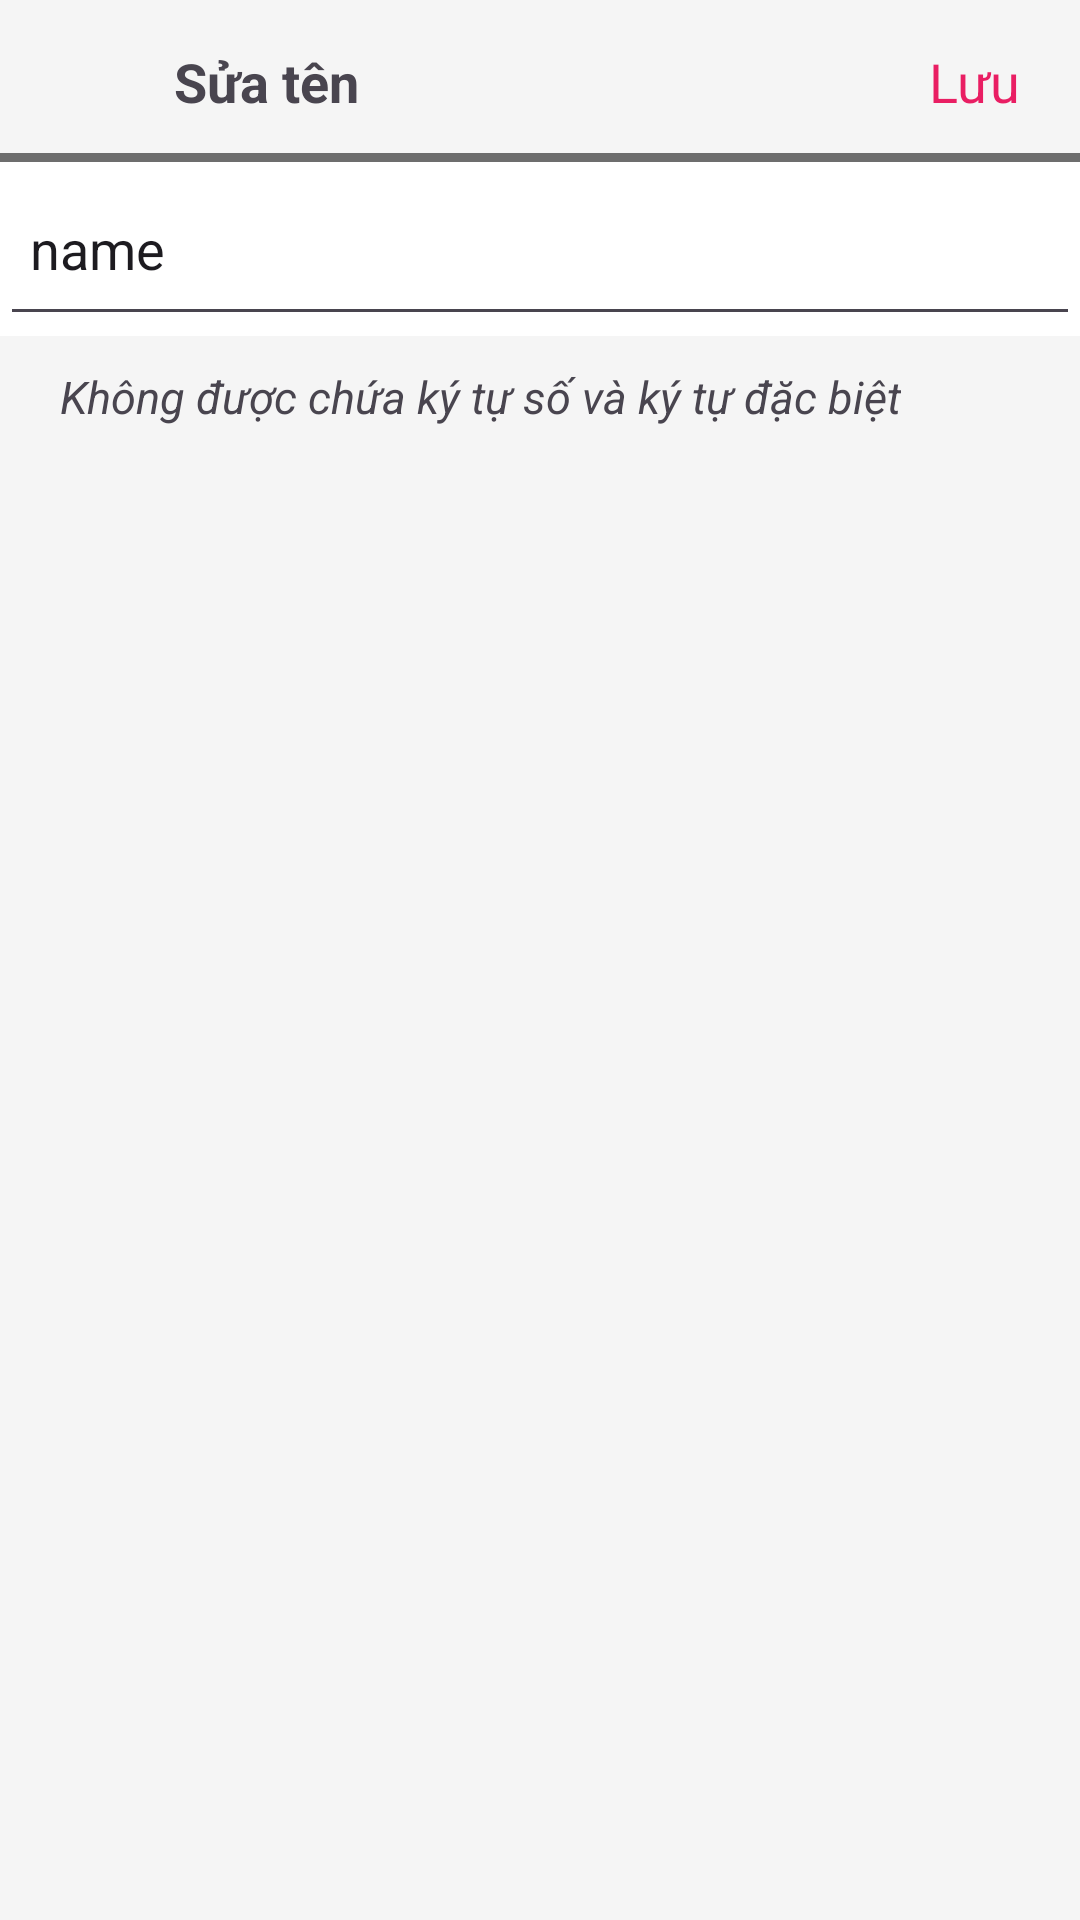

Produce the Android XML layout that renders to this screen, including the resource entries it uses.
<!-- AndroidManifest.xml: application theme Theme.Group12FinalProject -->
<!-- res/layout/modify_personal_information_name.xml -->
<?xml version="1.0" encoding="utf-8"?>
<androidx.constraintlayout.widget.ConstraintLayout xmlns:android="http://schemas.android.com/apk/res/android"
    xmlns:app="http://schemas.android.com/apk/res-auto"
    xmlns:tools="http://schemas.android.com/tools"
    android:layout_width="match_parent"
    android:layout_height="match_parent"
    android:background="@color/light_gray">

    <LinearLayout
        android:id="@+id/linearLayout7"
        android:layout_width="match_parent"
        android:layout_height="54dp"
        android:orientation="horizontal"
        app:layout_constraintEnd_toEndOf="parent"
        app:layout_constraintStart_toStartOf="parent"
        app:layout_constraintTop_toTopOf="parent">

        <androidx.constraintlayout.widget.ConstraintLayout
            android:layout_width="match_parent"
            android:layout_height="match_parent"
            android:background="@drawable/border_shadow_2">

            <ImageView
                android:id="@+id/imageViewBack"
                android:layout_width="wrap_content"
                android:layout_height="wrap_content"
                android:layout_marginStart="18dp"
                app:layout_constraintBottom_toBottomOf="parent"
                app:layout_constraintStart_toStartOf="parent"
                app:layout_constraintTop_toTopOf="parent"
                app:srcCompat="@drawable/baseline_arrow_back_ios_24" />

            <TextView
                android:id="@+id/textView2"
                android:layout_width="wrap_content"
                android:layout_height="wrap_content"
                android:layout_marginStart="40dp"
                android:text="Sửa tên"
                android:textSize="18sp"
                android:textStyle="bold"
                app:layout_constraintBottom_toBottomOf="@+id/imageViewBack"
                app:layout_constraintStart_toEndOf="@+id/imageViewBack"
                app:layout_constraintTop_toTopOf="@+id/imageViewBack" />

            <TextView
                android:id="@+id/textViewSave"
                android:layout_width="wrap_content"
                android:layout_height="wrap_content"
                android:layout_marginEnd="20dp"
                android:text="Lưu"
                android:textSize="18sp"
                android:textColor="#E91E63"
                app:layout_constraintBottom_toBottomOf="parent"
                app:layout_constraintEnd_toEndOf="parent"
                app:layout_constraintTop_toTopOf="parent" />
        </androidx.constraintlayout.widget.ConstraintLayout>

    </LinearLayout>

    <LinearLayout
        android:id="@+id/linearLayout8"
        android:layout_width="match_parent"
        android:layout_height="58dp"
        android:background="@color/white"
        android:orientation="horizontal"
        app:layout_constraintTop_toBottomOf="@+id/linearLayout7">

        <EditText
            android:id="@+id/edtName"
            android:layout_width="match_parent"
            android:layout_height="match_parent"
            android:padding="10dp"
            android:text="name"/>
    </LinearLayout>

    <LinearLayout
        android:id="@+id/linearLayout10"
        android:layout_width="match_parent"
        android:layout_height="wrap_content"
        android:orientation="horizontal"
        app:layout_constraintEnd_toEndOf="parent"
        app:layout_constraintHorizontal_bias="0.0"
        app:layout_constraintStart_toStartOf="parent"
        app:layout_constraintTop_toBottomOf="@+id/linearLayout8">

        <TextView

            android:id="@+id/textView5"
            android:layout_width="wrap_content"
            android:layout_height="wrap_content"
            android:layout_marginStart="20dp"
            android:layout_marginTop="10dp"
            android:background="@color/light_gray"
            android:text="Không được chứa ký tự số và ký tự đặc biệt"
            android:textSize="15sp"
            android:textStyle="italic"
            tools:ignore="HardcodedText,InefficientWeight,SmallSp" />
    </LinearLayout>


</androidx.constraintlayout.widget.ConstraintLayout>
<!-- resources referenced by this layout -->
<resources>
  <color name="light_gray">#F5f5f5</color>
  <color name="white">#FFFFFFFF</color>
  <!-- drawable border_shadow_2 (drawable) -->
  <?xml version="1.0" encoding="utf-8"?>
  <layer-list xmlns:android="http://schemas.android.com/apk/res/android">
      
      <item android:top="0dp" android:left="0dp" android:right="0dp" android:bottom="0dp">
          <shape android:shape="rectangle">
              <solid android:color="@color/gray"/> 
  
          </shape>
      </item>
  
      
      <item android:top="0dp" android:left="0dp" android:right="0dp" android:bottom="3dp">
          <shape android:shape="rectangle">
              <solid android:color="@color/light_gray"/> 
          </shape>
      </item>
  </layer-list>
  <style name="Theme.Group12FinalProject" parent="Base.Theme.Group12FinalProject">
          <item name="android:statusBarColor">@color/blue</item>
      </style>
  <color name="gray">#6D6D6D</color>
  <style name="Base.Theme.Group12FinalProject" parent="Theme.Material3.DayNight.NoActionBar">
          
          
      </style>
  <color name="blue">#1CA7E6</color>
</resources>
